Run: headless pygame with SDL's dummy video driver; simulated clock (each Clock.tick advances the game by its frame time, no real sleeping); random seed 0; keys injected as events and as key.get_pressed() state; no mouse input.
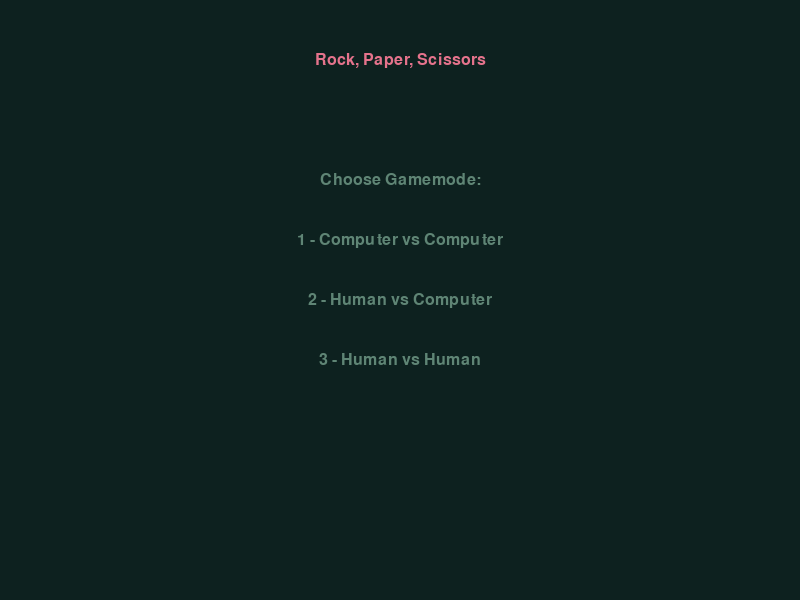
Frame 1 of 4 · flips 1–60 · no input
Frame 2 of 4 · flips 61–180 · tapped SPACE, RETURN · held RIGHT (→), D · screen unchanged from frame 1, image omitted
Frame 3 of 4 · flips 181–300 · held DOWN (↓), S · screen unchanged from frame 2, image omitted
Frame 4 of 4 · flips 301–420 · held LEFT (←), A, UP (↑), W · screen unchanged from frame 3, image omitted

The pygame program that drew these frames:

import pygame
import random
import sys


pygame.init()
# Display
WIDTH, HEIGHT = 800, 600
screen = pygame.display.set_mode((WIDTH, HEIGHT))
pygame.display.set_caption("Rock, Paper, Scissors")


# Colors
col1 = (229, 115, 140)
col2 = (95, 133, 117)
bg = (13, 33, 31)


# Font
font = pygame.font.SysFont("arial", 24)


# Variables
player_1 = None
player_2 = None
computer_1 = None
score_1 = 0
score_2 = 0
winner = ""
rounds_wanted = 0
total_rounds = 0
gamemode = None
p1_name = "Player 1"
p2_name = "Computer"
entering_names = False
name_input_stage = 0
name_buffer = ""
waiting_p2 = False


def draw_text(text, color, x, y):
    text_surface = font.render(text, True, color)
    text_rect = text_surface.get_rect(center=(x, y))
    screen.blit(text_surface, text_rect)


# Round winner
def find_winner(choice1, choice2, name1, name2):
    global score_1, score_2
    if choice1 == choice2:
        score_1 += 1
        score_2 += 1
        return "It's a Tie!"
    elif (choice1 == "Rock" and choice2 == "Scissors") or \
         (choice1 == "Paper" and choice2 == "Rock") or \
         (choice1 == "Scissors" and choice2 == "Paper"):
        score_1 += 1
        return f"{name1} Wins!"
    else:
        score_2 += 1
        return f"{name2} Wins!"


# Final winner
def final_winner():
    if score_1 > score_2:
        return f"{p1_name} Wins the Game!"
    elif score_2 > score_1:
        return f"{p2_name} Wins the Game!"
    else:
        return "It's a Tie Overall!"


# Draw screen
def draw():
    screen.fill(bg)
    draw_text("Rock, Paper, Scissors", col1, WIDTH//2, 0.1*HEIGHT)


    # Home screen
    if gamemode is None and not entering_names:
        draw_text("Choose Gamemode:", col2, WIDTH//2, 0.3*HEIGHT)
        draw_text("1 - Computer vs Computer", col2, WIDTH//2, 0.4*HEIGHT)
        draw_text("2 - Human vs Computer", col2, WIDTH//2, 0.5*HEIGHT)
        draw_text("3 - Human vs Human", col2, WIDTH//2, 0.6*HEIGHT)
        return


    # Names
    if entering_names:
        if name_input_stage == 0:
            draw_text("Enter Player 1 Name:", col2, WIDTH//2, 0.4*HEIGHT)
        elif name_input_stage == 1 and gamemode == "hvh":
            draw_text("Enter Player 2 Name:", col2, WIDTH//2, 0.4*HEIGHT)
        draw_text(name_buffer + "|", col1, WIDTH//2, 0.5*HEIGHT)
        return


    # Round select
    if rounds_wanted == 0:
        draw_text("Enter number of rounds! (1-10)", col2, WIDTH//2, 0.8*HEIGHT)


    # Show choices
    if player_1 and gamemode != "hvh":
        draw_text(f"{p1_name} chose: {player_1}", col1, WIDTH//2, 0.2*HEIGHT)
    if player_2:
        draw_text(f"{p2_name} chose: {player_2}", col1, WIDTH//2, 0.3*HEIGHT)


    if winner:
        draw_text(f"{winner}", col1, WIDTH//2, 0.4*HEIGHT)


    if score_1 or score_2:
        draw_text(f"{p1_name} Score: {score_1}", col1, WIDTH//2, 0.5*HEIGHT)
        draw_text(f"{p2_name} Score: {score_2}", col1, WIDTH//2, 0.6*HEIGHT)


    if rounds_wanted:
        draw_text(f"Rounds: {total_rounds}/{rounds_wanted}", col1, WIDTH//2, 0.7*HEIGHT)


    if rounds_wanted > 0 and total_rounds == rounds_wanted:
        draw_text(f"Final Winner: {final_winner()}", col1, WIDTH//2, 0.9*HEIGHT)
        draw_text("Press SPACE to return Home", col2, WIDTH//2, 0.95*HEIGHT)


# Reset game
def reset_game():
    global player_1, player_2, computer_1, score_1, score_2, winner, rounds_wanted, total_rounds, gamemode, entering_names
    global waiting_p2
    player_1 = None
    player_2 = None
    computer_1 = None
    score_1 = 0
    score_2 = 0
    winner = ""
    rounds_wanted = 0
    total_rounds = 0
    gamemode = None
    entering_names = False
    waiting_p2 = False


run = True
while run:
    for event in pygame.event.get():
        if event.type == pygame.QUIT:
            run = False


        if event.type == pygame.KEYDOWN:
            # Home screen selection
            if gamemode is None and not entering_names:
                if event.key == pygame.K_1:
                    gamemode = "cvc"
                    p1_name, p2_name = "Computer 1", "Computer 2"
                elif event.key == pygame.K_2:
                    gamemode = "hvc"
                    entering_names = True
                    name_input_stage = 0
                    name_buffer = ""
                elif event.key == pygame.K_3:
                    gamemode = "hvh"
                    entering_names = True
                    name_input_stage = 0
                    name_buffer = ""


            # Name entry
            elif entering_names:
                if event.key == pygame.K_RETURN:
                    if name_input_stage == 0:
                        p1_name = name_buffer if name_buffer.strip() else "Player 1"
                        name_buffer = ""
                        if gamemode == "hvc":
                            entering_names = False
                            p2_name = "Computer"
                        else:
                            name_input_stage = 1
                    elif name_input_stage == 1:
                        p2_name = name_buffer if name_buffer.strip() else "Player 2"
                        entering_names = False
                        name_buffer = ""
                elif event.key == pygame.K_BACKSPACE:
                    name_buffer = name_buffer[:-1]
                else:
                    if len(name_buffer) < 12 and event.unicode.isprintable():
                        name_buffer += event.unicode


            # Round selection
            elif rounds_wanted == 0 and event.key in [
                pygame.K_1, pygame.K_2, pygame.K_3, pygame.K_4, pygame.K_5,
                pygame.K_6, pygame.K_7, pygame.K_8, pygame.K_9, pygame.K_0]:
                nums = {pygame.K_1: 1, pygame.K_2: 2, pygame.K_3: 3, pygame.K_4: 4,
                        pygame.K_5: 5, pygame.K_6: 6, pygame.K_7: 7, pygame.K_8: 8,
                        pygame.K_9: 9, pygame.K_0: 10}
                rounds_wanted = nums[event.key]
                score_1 = 0
                score_2 = 0
                total_rounds = 0
                winner = ""


            # Gameplay
            elif rounds_wanted > 0 and total_rounds < rounds_wanted:
                if gamemode == "cvc":  # computer vs computer
                    player_1 = random.choice(["Rock", "Paper", "Scissors"])
                    player_2 = random.choice(["Rock", "Paper", "Scissors"])
                    winner = find_winner(player_1, player_2, p1_name, p2_name)
                    total_rounds += 1
                elif gamemode == "hvc":  # human vs computer
                    if event.key in (pygame.K_i, pygame.K_o, pygame.K_p):
                        choices = {pygame.K_i: "Rock", pygame.K_o: "Paper", pygame.K_p: "Scissors"}
                        player_1 = choices[event.key]
                        player_2 = random.choice(["Rock", "Paper", "Scissors"])
                        winner = find_winner(player_1, player_2, p1_name, p2_name)
                        total_rounds += 1
                elif gamemode == "hvh":  # human vs human (hidden)
                    if not waiting_p2 and event.key in (pygame.K_i, pygame.K_o, pygame.K_p):
                        choices = {pygame.K_i: "Rock", pygame.K_o: "Paper", pygame.K_p: "Scissors"}
                        player_1 = choices[event.key]
                        waiting_p2 = True
                    elif waiting_p2 and event.key in (pygame.K_q, pygame.K_w, pygame.K_e):
                        choices = {pygame.K_q: "Rock", pygame.K_w: "Paper", pygame.K_e: "Scissors"}
                        player_2 = choices[event.key]
                        winner = find_winner(player_1, player_2, p1_name, p2_name)
                        total_rounds += 1
                        waiting_p2 = False


            # Reset after game
            if rounds_wanted > 0 and total_rounds == rounds_wanted:
                if event.key == pygame.K_SPACE:
                    reset_game()


    draw()
    pygame.display.flip()


pygame.quit()
sys.exit()
